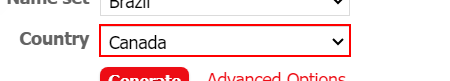
Task: Selector
Workflow: FindChildren

Step 1: find the drop-down in window 'Generate a Random Name - Male, Brazil, Canada - Fake Name Generator' (chrome.exe)
